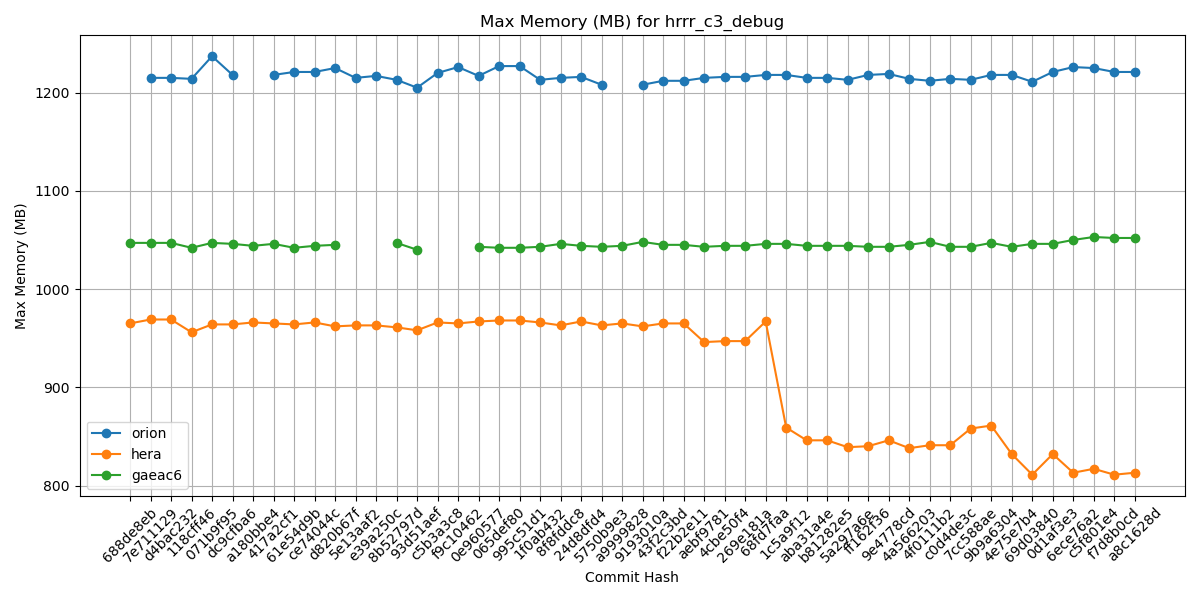

Source data for this figure (header and first rows):
Hash, orion, hera, gaeac6
688de8eb, , 965, 1047
7e711129, 1215, 969, 1047
d4bac232, 1215, 969, 1047
118cff46, 1214, 956, 1042
071b9f95, 1237, 964, 1047
dc9cfba6, 1218, 964, 1046
a180bbe4, , 966, 1044
417a2cf1, 1218, 965, 1046
61e54d9b, 1221, 964, 1042
ce74044c, 1221, 966, 1044
d820b67f, 1225, 962, 1045
5e13aaf2, 1215, 963, 
e39a250c, 1217, 963, 
8b52797d, 1213, 961, 1047
93d51aef, 1205, 958, 1040
c5b3a3c8, 1220, 966, 
f9c10462, 1226, 965, 
0e960577, 1217, 967, 1043
065def80, 1227, 968, 1042
995c51d1, 1227, 968, 1042
1f0ab432, 1213, 966, 1043
8f8fddc8, 1215, 963, 1046
24d8dfd4, 1216, 967, 1044
5750b9e3, 1208, 963, 1043
a9999828, , 965, 1044
9193010a, 1208, 962, 1048
43f2c3bd, 1212, 965, 1045
f22b2e11, 1212, 965, 1045
aebf9781, 1215, 946, 1043
4cbe50f4, 1216, 947, 1044
269e181a, 1216, 947, 1044
68fd7faa, 1218, 967, 1046
1c5a9f12, 1218, 859, 1046
aba31a4e, 1215, 846, 1044
b81282e5, 1215, 846, 1044
5a297a6e, 1213, 839, 1044
ff162f36, 1218, 840, 1043
9e4778cd, 1219, 846, 1043
4a566203, 1214, 838, 1045
4f0111b2, 1212, 841, 1048
c0d4de3c, 1214, 841, 1043
7cc588ae, 1213, 858, 1043
9b9a6304, 1218, 861, 1047
4e75e7b4, 1218, 832, 1043
69d03840, 1211, 811, 1046
0d1af3e3, 1221, 832, 1046
6ece76a2, 1226, 813, 1050
c5f801e4, 1225, 817, 1053
f7d8b0cd, 1221, 811, 1052
a8c1628d, 1221, 813, 1052
